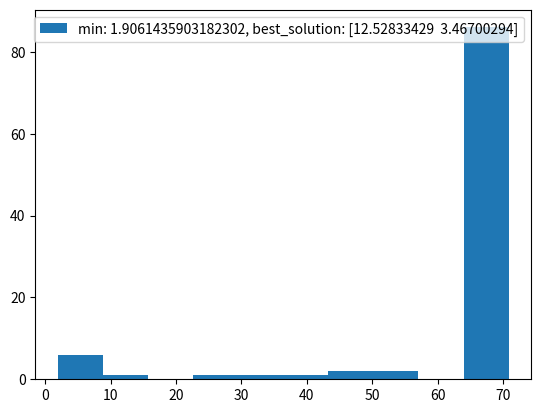

Generate this figure with matplotlib:
import numpy as np
import matplotlib.pyplot as plt

class LESO:
    def __init__(self, objective_function, initial_population, max_iterations, max_eval_count):
        self.objective_function = objective_function
        self.population = initial_population
        self.max_iterations = max_iterations
        self.max_eval_count = max_eval_count
        self.eval_count = 0

    def evaluate_fitness(self, x):
        return self.objective_function(x)

    def optimize(self):
        for iteration in range(self.max_iterations):
            selected_solutions = self.select_solutions()
            for solution in selected_solutions:
                fitness = self.evaluate_fitness(solution)
                self.eval_count += 1
                if self.eval_count >= self.max_eval_count:
                    return self.population[np.argmin([self.evaluate_fitness(sol) for sol in self.population])]
            self.update_population(selected_solutions)
        return self.population[np.argmin([self.evaluate_fitness(sol) for sol in self.population])]

    def select_solutions(self):
        # Placeholder for adaptive selection strategy
        return self.population[:len(self.population) // 2]  # Select half of the population for evaluation

    def update_population(self, selected_solutions):
        # Placeholder for adaptive swarm dynamics update
        for i in range(len(selected_solutions)):
            self.population[i] = self.explore(selected_solutions[i])

    def explore(self, solution):
        # Placeholder for exploration strategy
        return solution + np.random.normal(0, 0.1, size=solution.shape)  # Add random noise to the solution

# Example usage:
def objective_function(x):
    fx = x**6-6*x**4+9*x**2+x
    return np.sum(fx)

initial_population = np.random.uniform(-5, 5, size=(10, 2))
max_iterations = 1000
max_eval_count = 1000

optimizer = LESO(objective_function, initial_population, max_iterations, max_eval_count)
best_solution = optimizer.optimize()
print("Best solution found:", best_solution)
print("Fitness:", objective_function(best_solution))

n = 100
scores = [0] * n
solutions = [0] * n
for idx in range(n):
    optimizer = LESO(objective_function, initial_population, max_iterations, max_eval_count)
    best_solution = optimizer.optimize()
    scores[idx] = objective_function(best_solution)
    solutions[idx] = best_solution

scores.sort()
plt.hist(scores[:100])
plt.legend([f"min: {np.min(scores[:100])}, best_solution: {solutions[np.argmin(scores[:100])]}"])
plt.savefig("leso.png")